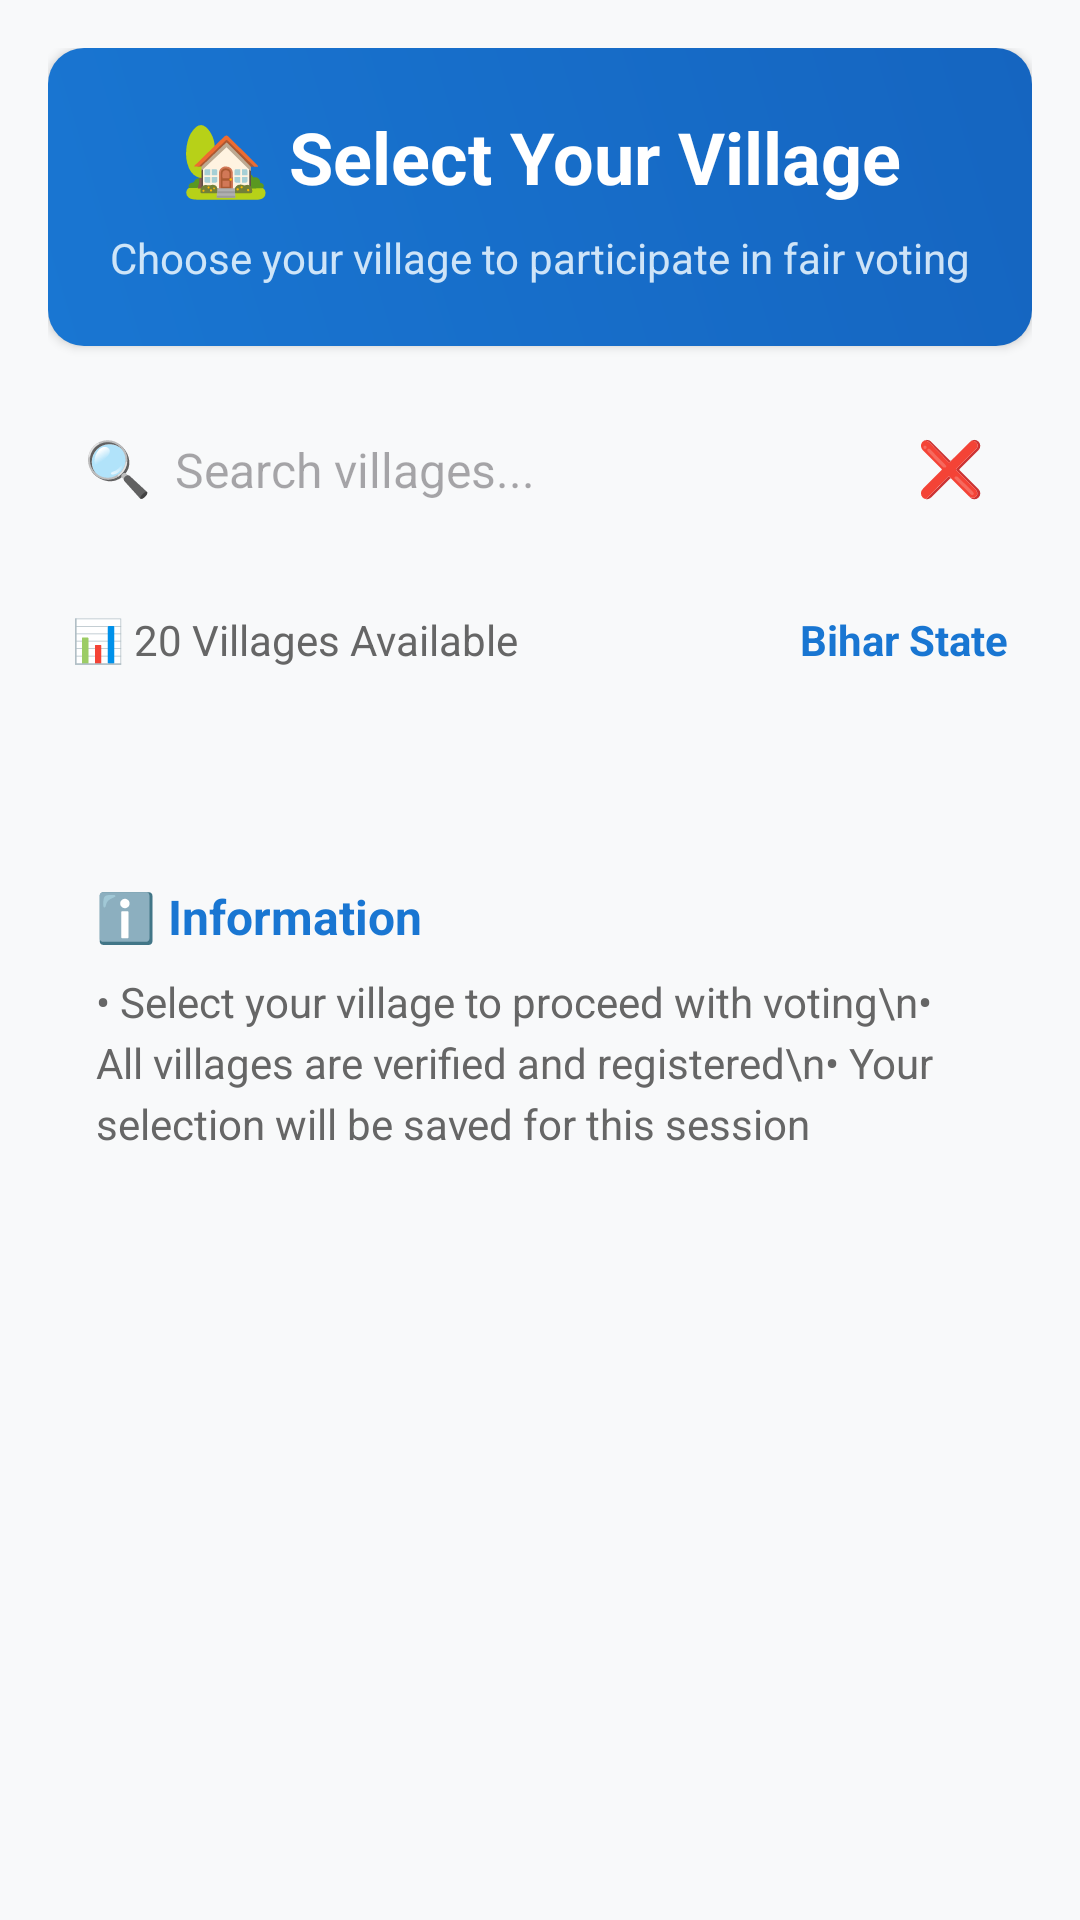

Here is an Android app screen rendered from its layout file. Give the layout XML and the strings, colors and styles it references.
<!-- AndroidManifest.xml: application theme Theme.FairCast -->
<!-- res/layout/activity_village_selection.xml -->
<?xml version="1.0" encoding="utf-8"?>
<androidx.core.widget.NestedScrollView xmlns:android="http://schemas.android.com/apk/res/android"
    android:id="@+id/scrollView"
    android:layout_width="match_parent"
    android:layout_height="match_parent"
    android:background="#F8F9FA"
    android:padding="16dp"
    android:scrollbars="vertical"
    android:fadeScrollbars="true"
    android:scrollbarFadeDuration="2000">

    <LinearLayout
        android:layout_width="match_parent"
        android:layout_height="wrap_content"
        android:orientation="vertical">

        
        <LinearLayout
            android:layout_width="match_parent"
            android:layout_height="wrap_content"
            android:background="@drawable/header_gradient_bg"
            android:orientation="vertical"
            android:padding="20dp"
            android:layout_marginBottom="16dp"
            android:elevation="2dp">

            <TextView
                android:id="@+id/headerText"
                android:layout_width="match_parent"
                android:layout_height="wrap_content"
                android:text="🏡 Select Your Village"
                android:textSize="24sp"
                android:textStyle="bold"
                android:textColor="#FFFFFF"
                android:gravity="center"
                android:layout_marginBottom="8dp"/>

            <TextView
                android:layout_width="match_parent"
                android:layout_height="wrap_content"
                android:text="Choose your village to participate in fair voting"
                android:textSize="14sp"
                android:textColor="#E3F2FD"
                android:gravity="center"
                android:alpha="0.9"/>
        </LinearLayout>

        
        <LinearLayout
            android:layout_width="match_parent"
            android:layout_height="wrap_content"
            android:background="@drawable/search_bar_bg"
            android:orientation="horizontal"
            android:padding="12dp"
            android:layout_marginBottom="16dp"
            android:elevation="1dp">

            <TextView
                android:layout_width="wrap_content"
                android:layout_height="wrap_content"
                android:text="🔍"
                android:textSize="18sp"
                android:layout_marginEnd="8dp" />

            <EditText
                android:id="@+id/searchInput"
                android:layout_width="0dp"
                android:layout_height="wrap_content"
                android:layout_weight="1"
                android:hint="Search villages..."
                android:textSize="16sp"
                android:textColor="#000000"
                android:background="@android:color/transparent"
                android:inputType="text" />

            <TextView
                android:id="@+id/resetSearch"
                android:layout_width="wrap_content"
                android:layout_height="wrap_content"
                android:text="❌"
                android:textSize="18sp"
                android:paddingStart="12dp"
                android:paddingEnd="4dp" />
        </LinearLayout>

        
        <TextView
            android:id="@+id/noResultsText"
            android:layout_width="match_parent"
            android:layout_height="wrap_content"
            android:text="🔴 No results found"
            android:textColor="#B00020"
            android:textSize="16sp"
            android:gravity="center"
            android:visibility="gone"
            android:layout_marginBottom="8dp"/>

        
        <LinearLayout
            android:layout_width="match_parent"
            android:layout_height="wrap_content"
            android:orientation="horizontal"
            android:layout_marginBottom="16dp"
            android:padding="8dp">

            <TextView
                android:layout_width="0dp"
                android:layout_height="wrap_content"
                android:layout_weight="1"
                android:text="📊 20 Villages Available"
                android:textSize="14sp"
                android:textColor="#666666"/>

            <TextView
                android:layout_width="wrap_content"
                android:layout_height="wrap_content"
                android:text="Bihar State"
                android:textSize="14sp"
                android:textColor="#1976D2"
                android:textStyle="bold"/>
        </LinearLayout>

        
        <LinearLayout
            android:id="@+id/villageListContainer"
            android:layout_width="match_parent"
            android:layout_height="wrap_content"
            android:orientation="vertical"
            android:layout_marginBottom="16dp"/>

        
        <LinearLayout
            android:layout_width="match_parent"
            android:layout_height="wrap_content"
            android:orientation="vertical"
            android:padding="16dp"
            android:background="@drawable/footer_bg"
            android:layout_marginTop="16dp">

            <TextView
                android:layout_width="match_parent"
                android:layout_height="wrap_content"
                android:text="ℹ️ Information"
                android:textSize="16sp"
                android:textStyle="bold"
                android:textColor="#1976D2"
                android:layout_marginBottom="8dp"/>

            <TextView
                android:layout_width="match_parent"
                android:layout_height="wrap_content"
                android:text="• Select your village to proceed with voting\n• All villages are verified and registered\n• Your selection will be saved for this session"
                android:textSize="14sp"
                android:textColor="#666666"
                android:lineSpacingExtra="4dp"/>
        </LinearLayout>

    </LinearLayout>
</androidx.core.widget.NestedScrollView>
<!-- resources referenced by this layout -->
<resources>
  <!-- drawable header_gradient_bg (drawable) -->
  <?xml version="1.0" encoding="utf-8"?>
  <shape xmlns:android="http://schemas.android.com/apk/res/android"
      android:shape="rectangle">
      <gradient
          android:startColor="#1976D2"
          android:endColor="#1565C0"
          android:angle="45" />
      <corners android:radius="12dp" />
  </shape>
  <style name="Theme.FairCast" parent="Base.Theme.FairCast" />
  <style name="Base.Theme.FairCast" parent="Theme.Material3.DayNight.NoActionBar">
          
          
      </style>
</resources>
